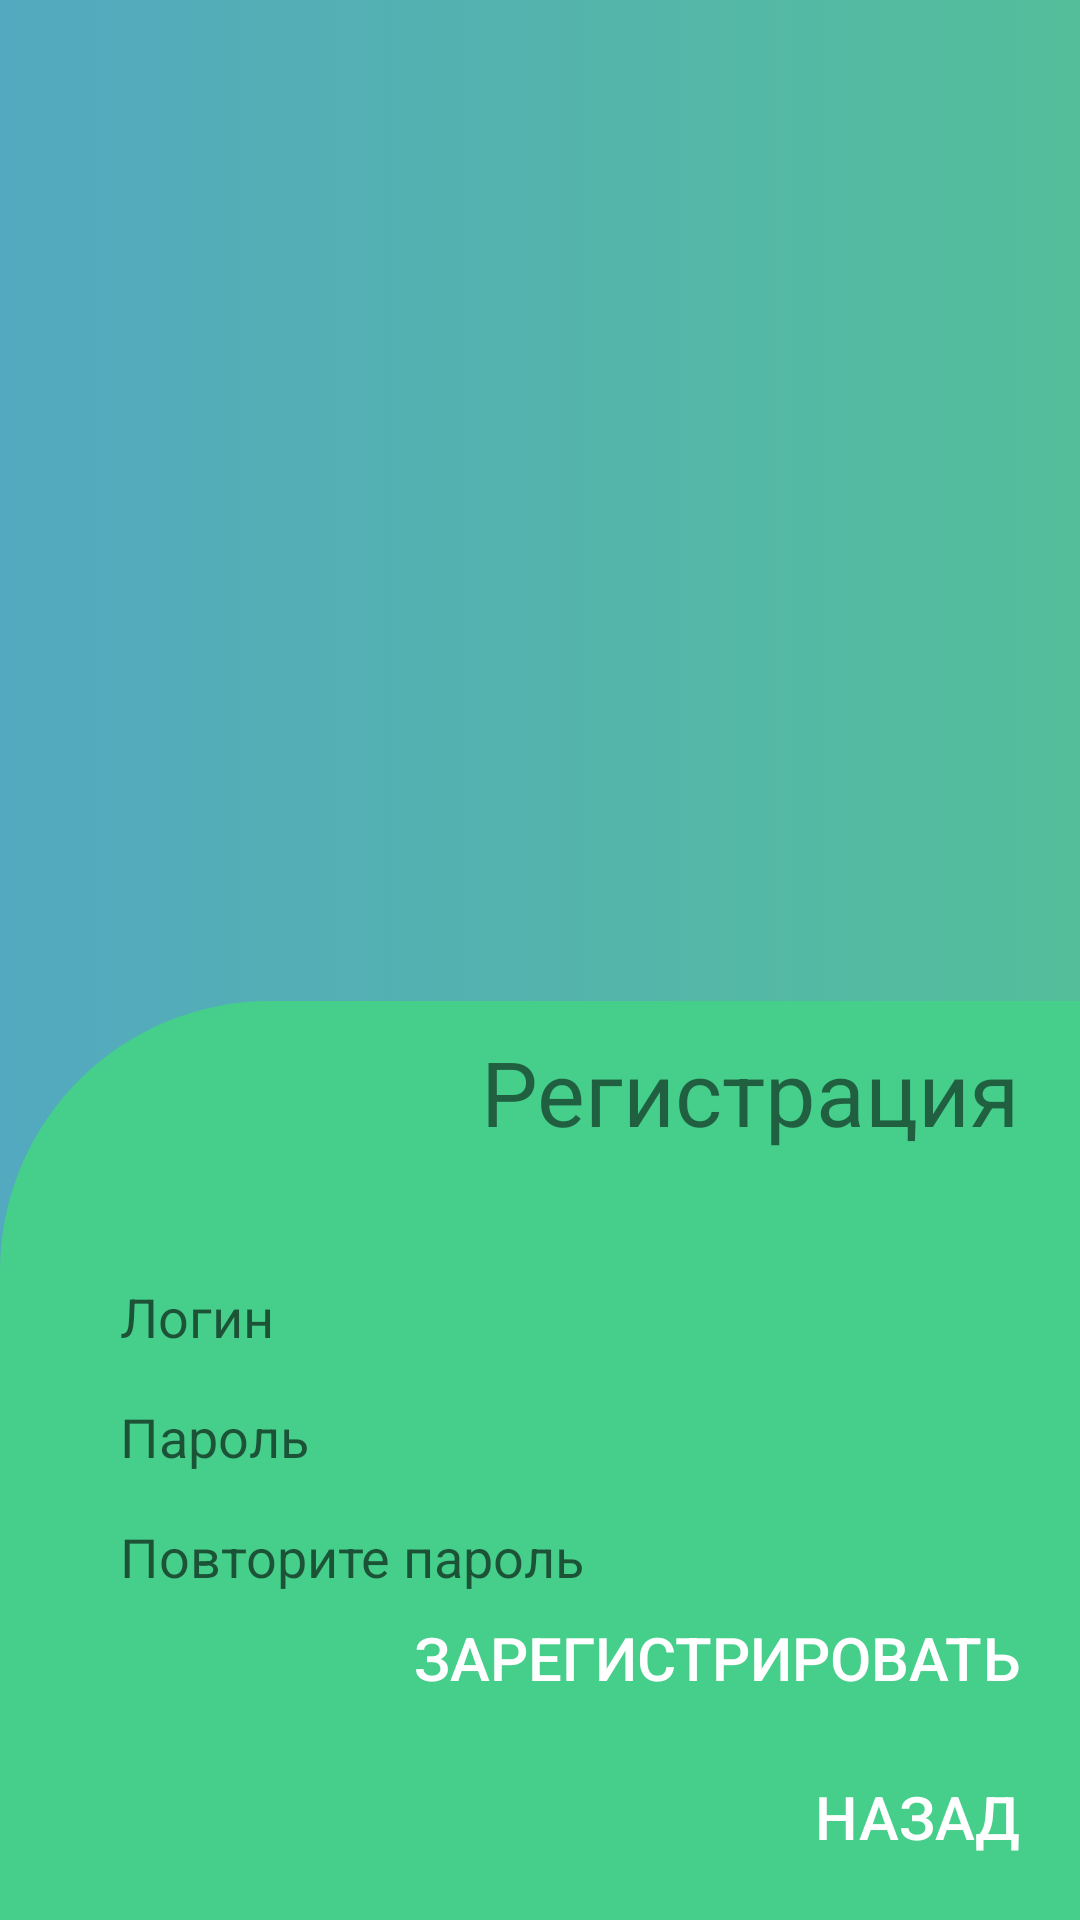

Layout XML and referenced resources for this Android screen:
<!-- AndroidManifest.xml: application theme Theme.EliteChat -->
<!-- res/layout/activity_registration.xml -->
<?xml version="1.0" encoding="utf-8"?>
<androidx.constraintlayout.widget.ConstraintLayout xmlns:android="http://schemas.android.com/apk/res/android"
    xmlns:app="http://schemas.android.com/apk/res-auto"
    xmlns:tools="http://schemas.android.com/tools"
    android:layout_width="match_parent"
    android:layout_height="match_parent"
    android:background="@drawable/background"
    tools:context=".RegistrationActivity">

    <LinearLayout
        android:layout_width="match_parent"
        android:layout_height="wrap_content"
        android:orientation="vertical"
        app:layout_constraintBottom_toBottomOf="parent"
        app:layout_constraintEnd_toEndOf="parent"
        app:layout_constraintStart_toStartOf="parent"
        app:layout_constraintTop_toTopOf="parent"
        app:layout_constraintVertical_bias="1.0"
        android:background="@drawable/menu_background">

        <TextView
            style="@style/text_menu"
            android:text="Регистрация" />

        <EditText
            android:id="@+id/et_login"
            style="@style/text_input"
            android:ems="10"
            android:inputType="textPersonName"
            android:hint="Логин"/>

        <EditText
            android:id="@+id/et_password"
            style="@style/text_input"
            android:ems="10"
            android:inputType="textPersonName"
            android:hint="Пароль"/>

        <EditText
            android:id="@+id/et_passwordConfirm"
            style="@style/text_input"
            android:ems="10"
            android:inputType="textPersonName"
            android:hint="Повторите пароль"/>

        <Button
            android:id="@+id/btn_register"
            style="@style/button"
            android:text="Зарегистрировать" />

        <Button
            android:id="@+id/btn_back"
            style="@style/button"
            android:text="Назад" />
    </LinearLayout>
</androidx.constraintlayout.widget.ConstraintLayout>
<!-- resources referenced by this layout -->
<resources>
  <!-- drawable background (drawable) -->
  <?xml version="1.0" encoding="utf-8"?>
  <selector xmlns:android="http://schemas.android.com/apk/res/android">
      <item>
          <shape android:shape="rectangle">
              <gradient
                  android:type="linear"
                  android:startColor="@color/blue_2"
                  android:endColor="@color/blue_1"/>
          </shape>
      </item>
  </selector>
  <!-- drawable menu_background (drawable) -->
  <?xml version="1.0" encoding="utf-8"?>
  <selector xmlns:android="http://schemas.android.com/apk/res/android">
      <item>
          <shape android:shape="rectangle">
              <solid android:color="#46CF8B"/>
              <corners android:topLeftRadius="90dp"/>
          </shape>
      </item>
  </selector>
  <style name="button" parrent="Widget.AddCompat.Button">
          <item name="android:layout_height">wrap_content</item>
          <item name="android:layout_width">wrap_content</item>
          <item name="android:layout_gravity">right</item>
          <item name="android:layout_marginTop">5dp</item>
          <item name="android:layout_marginRight">20dp</item>
          <item name="android:background">@android:color/transparent</item>
          <item name="android:textColor">@color/white</item>
          <item name="android:textSize">20dp</item>
          <item name="android:gravity">right</item>
          <item name="android:padding">0dp</item>
  
      </style>
  <style name="text_input" parrent="Widget.AddCompat.EditText">
          <item name="android:layout_height">30dp</item>
          <item name="android:layout_width">300dp</item>
          <item name="android:layout_gravity">right</item>
          <item name="android:layout_marginTop">10dp</item>
          <item name="android:layout_marginRight">20dp</item>
          <item name="android:background">@drawable/input_background</item>
          <item name="android:textColor">@color/gray_1</item>
      </style>
  <style name="text_menu" parent="Widget.AppCompat.TextView">
          <item name="android:layout_width">wrap_content</item>
          <item name="android:layout_height">wrap_content</item>
          <item name="android:layout_gravity">right</item>
          <item name="android:layout_marginTop">10dp</item>
          <item name="android:layout_marginBottom">30dp</item>
          <item name="android:layout_marginRight">20dp</item>
          <item name="android:textSize">30dp</item>
          <item name="color">@color/gray_1</item>
      </style>
  <style name="Theme.EliteChat" parent="Theme.MaterialComponents.DayNight.NoActionBar">
          
          <item name="colorPrimary">@color/purple_500</item>
          <item name="colorPrimaryVariant">@color/purple_700</item>
          <item name="colorOnPrimary">#FFFFFF</item>
          
          <item name="colorSecondary">@color/teal_200</item>
          <item name="colorSecondaryVariant">@color/teal_700</item>
          <item name="colorOnSecondary">@color/black</item>
          
          <item name="android:statusBarColor" tools:targetApi="l">?attr/colorPrimaryVariant</item>
          
      </style>
  <color name="blue_2">#53A9C0</color>
  <color name="blue_1">#54BE9A</color>
  <color name="white">#FFFFFFFF</color>
  <color name="gray_1">#8B8B8B</color>
  <color name="purple_500">#FF6200EE</color>
  <color name="purple_700">#FF3700B3</color>
  <color name="teal_200">#FF03DAC5</color>
  <color name="teal_700">#FF018786</color>
  <color name="black">#FF000000</color>
</resources>
